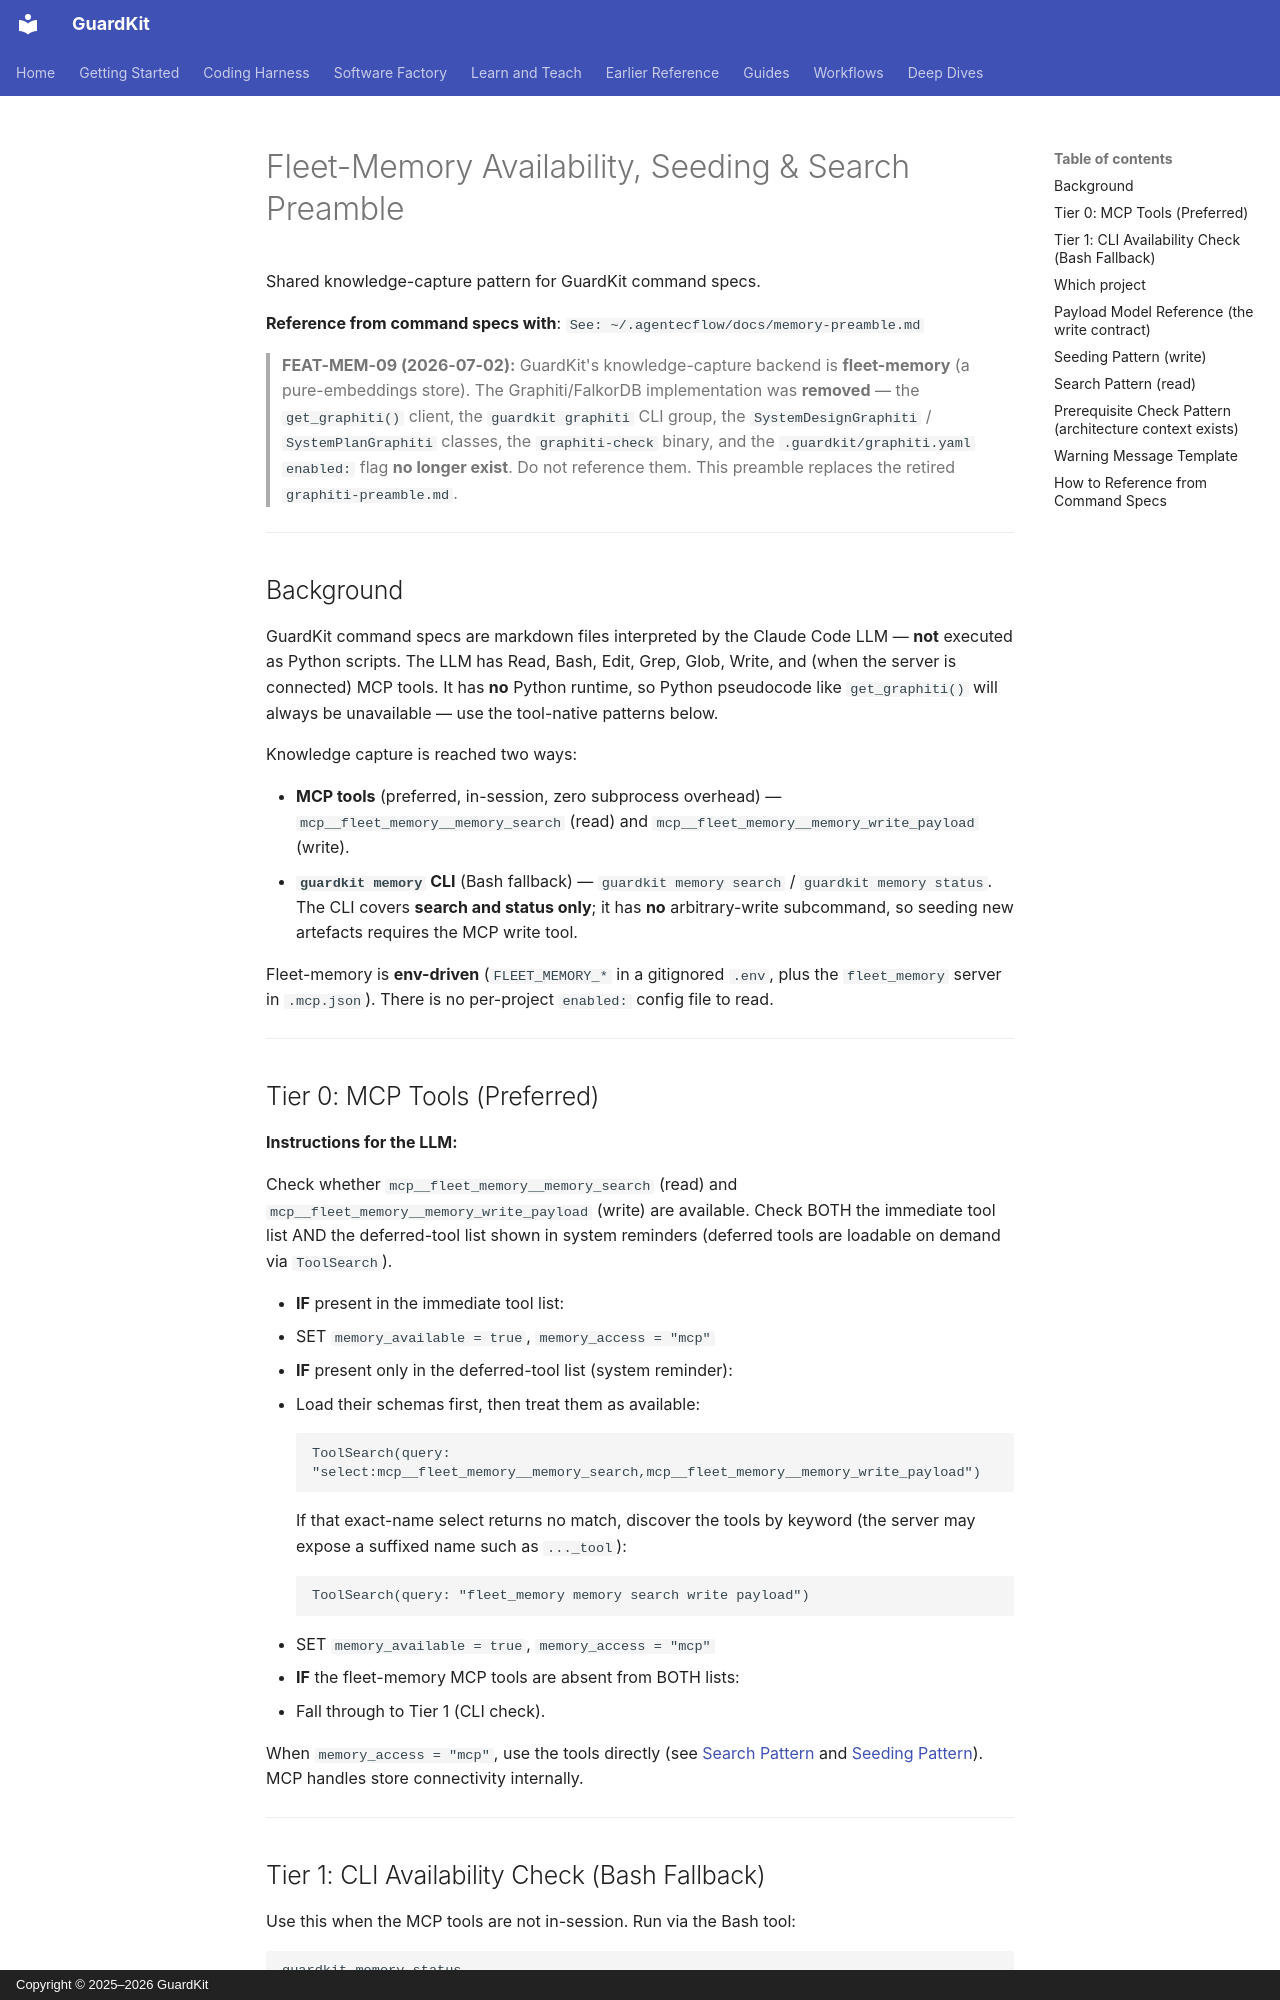

repository: guardkit/guardkit · page: internals/commands-lib/memory-preamble/index.html · generator: mkdocs · copyright: Copyright © 2025–2026 GuardKit

# Fleet-Memory Availability, Seeding & Search Preamble

Shared knowledge-capture pattern for GuardKit command specs.

**Reference from command specs with**: `See: ~/.agentecflow/docs/memory-preamble.md`

> **FEAT-MEM-09 (2026-07-02):** GuardKit's knowledge-capture backend is **fleet-memory**
> (a pure-embeddings store). The Graphiti/FalkorDB implementation was **removed** — the
> `get_graphiti()` client, the `guardkit graphiti` CLI group, the `SystemDesignGraphiti` /
> `SystemPlanGraphiti` classes, the `graphiti-check` binary, and the `.guardkit/graphiti.yaml`
> `enabled:` flag **no longer exist**. Do not reference them. This preamble replaces the
> retired `graphiti-preamble.md`.

---

## Background

GuardKit command specs are markdown files interpreted by the Claude Code LLM — **not**
executed as Python scripts. The LLM has Read, Bash, Edit, Grep, Glob, Write, and (when the
server is connected) MCP tools. It has **no** Python runtime, so Python pseudocode like
`get_graphiti()` will always be unavailable — use the tool-native patterns below.

Knowledge capture is reached two ways:

- **MCP tools** (preferred, in-session, zero subprocess overhead) — `mcp__fleet_memory__memory_search`
  (read) and `mcp__fleet_memory__memory_write_payload` (write).
- **`guardkit memory` CLI** (Bash fallback) — `guardkit memory search` / `guardkit memory status`.
  The CLI covers **search and status only**; it has **no** arbitrary-write subcommand, so
  seeding new artefacts requires the MCP write tool.

Fleet-memory is **env-driven** (`FLEET_MEMORY_*` in a gitignored `.env`, plus the
`fleet_memory` server in `.mcp.json`). There is no per-project `enabled:` config file to read.

---

## Tier 0: MCP Tools (Preferred)

**Instructions for the LLM:**

Check whether `mcp__fleet_memory__memory_search` (read) and
`mcp__fleet_memory__memory_write_payload` (write) are available. Check BOTH the immediate
tool list AND the deferred-tool list shown in system reminders (deferred tools are loadable
on demand via `ToolSearch`).

- **IF** present in the immediate tool list:
  - SET `memory_available = true`, `memory_access = "mcp"`

- **IF** present only in the deferred-tool list (system reminder):
  - Load their schemas first, then treat them as available:
    ```
    ToolSearch(query: "select:mcp__fleet_memory__memory_search,mcp__fleet_memory__memory_write_payload")
    ```
    If that exact-name select returns no match, discover the tools by keyword (the server may
    expose a suffixed name such as `..._tool`):
    ```
    ToolSearch(query: "fleet_memory memory search write payload")
    ```
  - SET `memory_available = true`, `memory_access = "mcp"`

- **IF** the fleet-memory MCP tools are absent from BOTH lists:
  - Fall through to Tier 1 (CLI check).

When `memory_access = "mcp"`, use the tools directly (see [Search Pattern](#search-pattern-read)
and [Seeding Pattern](#seeding-pattern-write)). MCP handles store connectivity internally.

---
